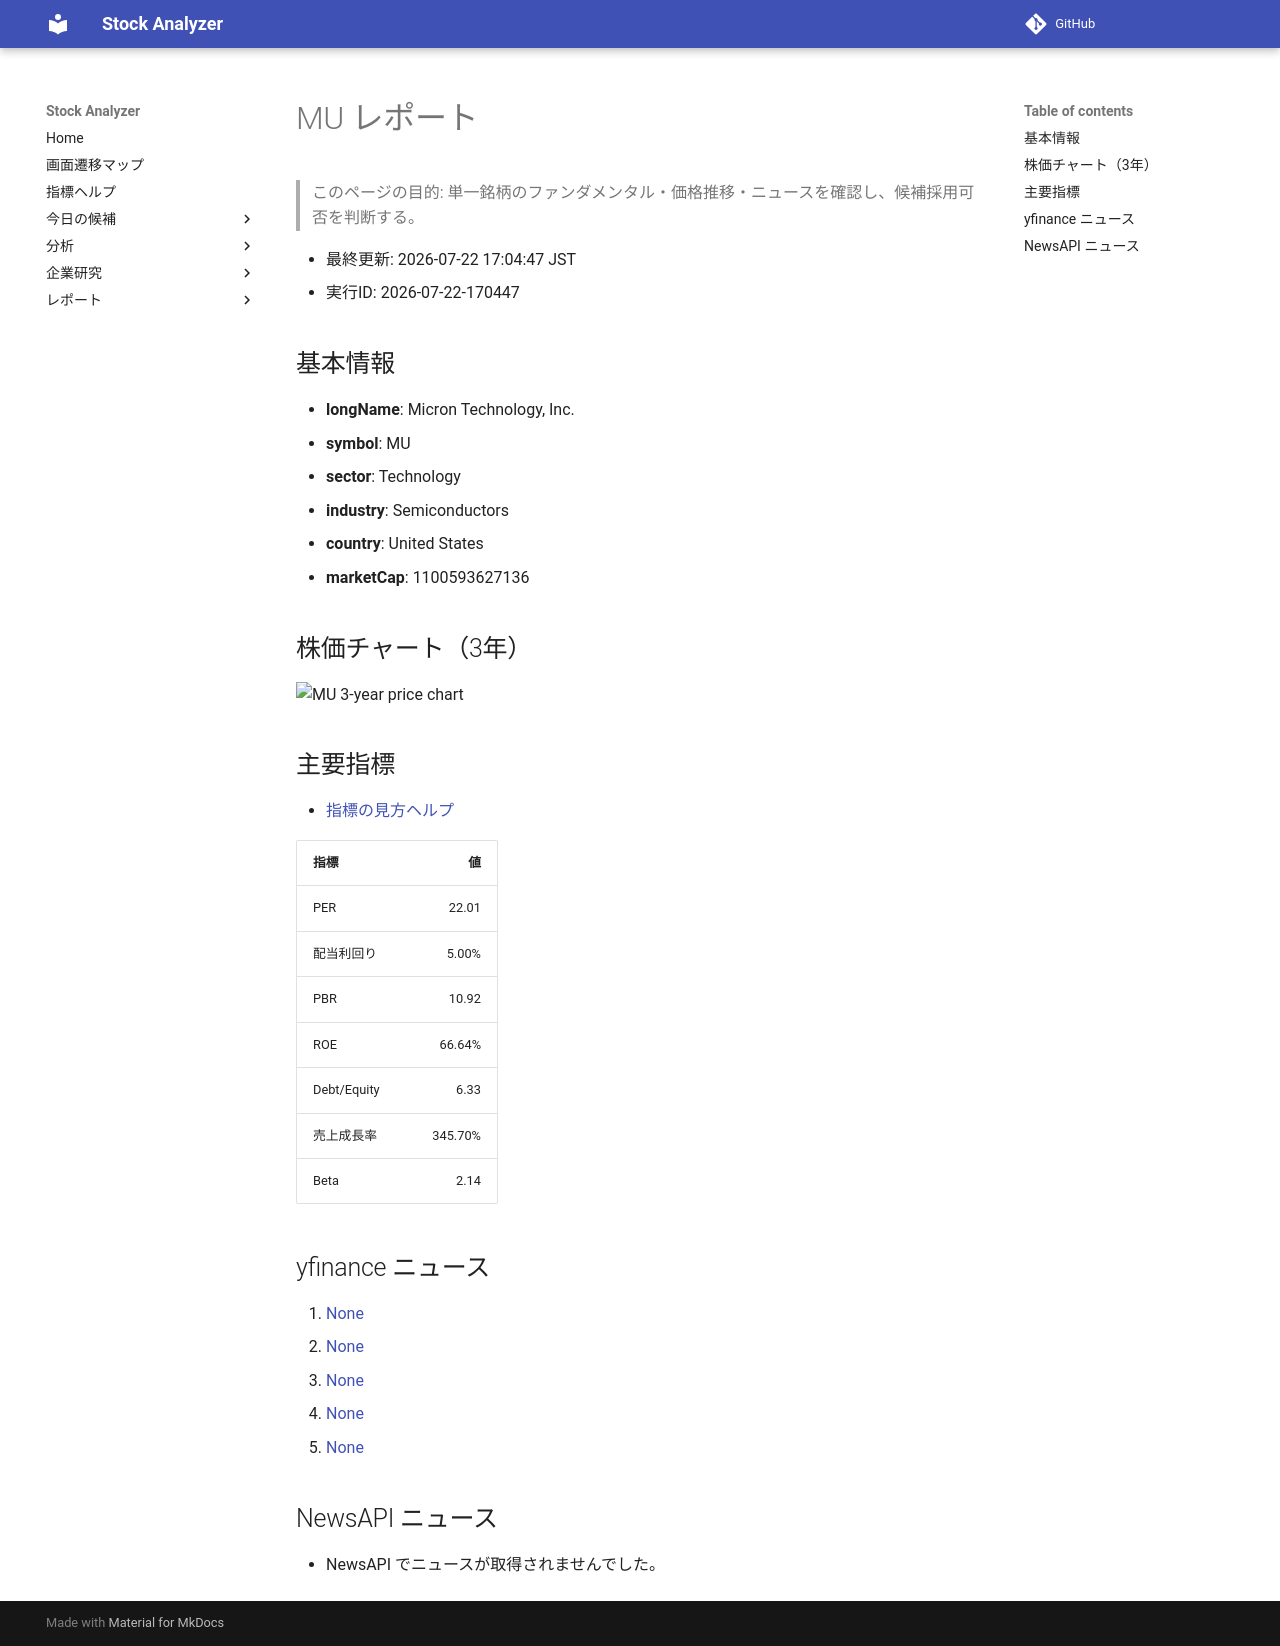

repository: Yumi-note/Making-APP · page: reports/2026-07-22/170447/MU/index.html · generator: mkdocs

# MU レポート

> このページの目的: 単一銘柄のファンダメンタル・価格推移・ニュースを確認し、候補採用可否を判断する。

- 最終更新: 2026-07-22 17:04:47 JST
- 実行ID: 2026-07-22-170447

## 基本情報

- **longName**: Micron Technology, Inc.
- **symbol**: MU
- **sector**: Technology
- **industry**: Semiconductors
- **country**: United States
- **marketCap**: 1100593627136

## 株価チャート（3年）

![MU 3-year price chart](MU_3y.png)

## 主要指標

- [指標の見方ヘルプ](../../../../indicators.md)

| 指標 | 値 |
|---|---:|
| PER | 22.01 |
| 配当利回り | 5.00% |
| PBR | 10.92 |
| ROE | 66.64% |
| Debt/Equity | 6.33 |
| 売上成長率 | 345.70% |
| Beta | 2.14 |

## yfinance ニュース

1. [None](None)
2. [None](None)
3. [None](None)
4. [None](None)
5. [None](None)

## NewsAPI ニュース

- NewsAPI でニュースが取得されませんでした。
